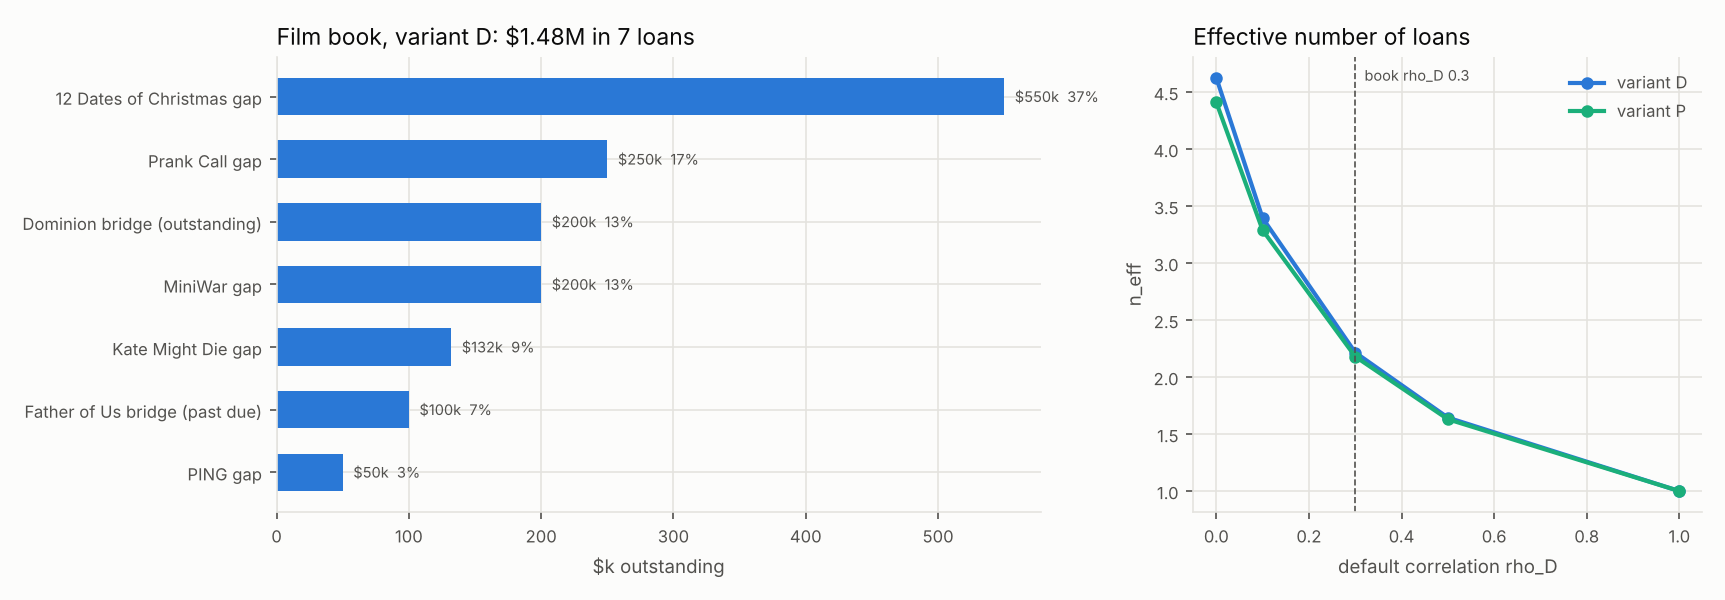

The table this chart was drawn from, first rows:
variant, loan, usd, share
D, PING gap, 50000, 0.03374
D, Father of Us bridge (past due), 100000, 0.06748
D, 12 Dates of Christmas gap, 550000, 0.3711
D, Prank Call gap, 250000, 0.1687
D, Kate Might Die gap, 132000, 0.08907
D, MiniWar gap, 200000, 0.135
D, Dominion bridge (outstanding), 200000, 0.135
P, PING gap, 50000, 0.03543
P, Father of Us bridge (past due), 100000, 0.07086
P, 12 Dates of Christmas gap, 550000, 0.3897
P, Prank Call gap, 250000, 0.1772
P, Kate Might Die gap, 132000, 0.09354
P, MiniWar gap, 200000, 0.1417
P, Plus One bridge (outstanding), 129166, 0.09153
D, n_eff at rho_D=0.0, , 4.625
D, n_eff at rho_D=0.1, , 3.394
D, n_eff at rho_D=0.3, , 2.216
D, n_eff at rho_D=0.5, , 1.644
D, n_eff at rho_D=1.0, , 1.0
P, n_eff at rho_D=0.0, , 4.41
P, n_eff at rho_D=0.1, , 3.288
P, n_eff at rho_D=0.3, , 2.18
P, n_eff at rho_D=0.5, , 1.63
P, n_eff at rho_D=1.0, , 1.0
